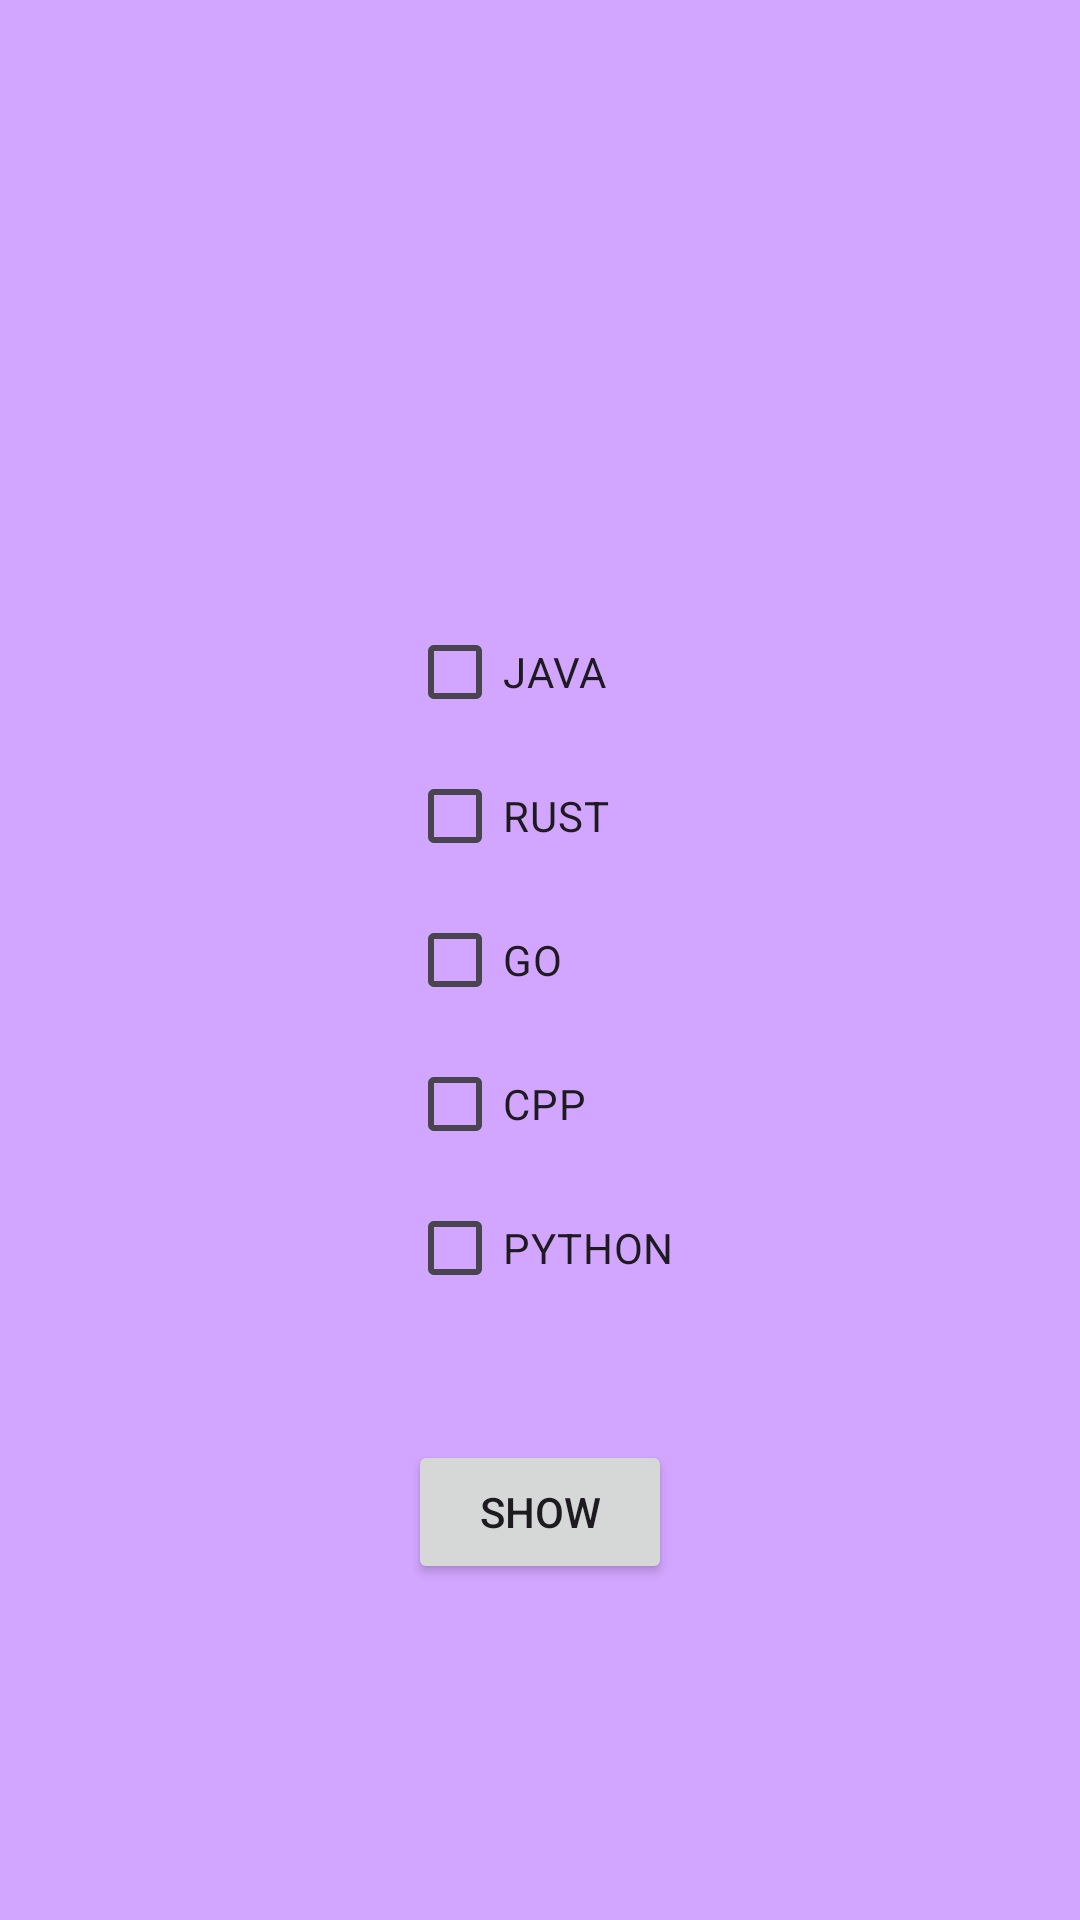

Here is an Android app screen rendered from its layout file. Give the layout XML and the strings, colors and styles it references.
<!-- AndroidManifest.xml: application theme Base.Theme.AndroidAssignments -->
<!-- res/layout/activity_languages_using_check_boxes.xml -->
<?xml version="1.0" encoding="utf-8"?>
<androidx.constraintlayout.widget.ConstraintLayout xmlns:android="http://schemas.android.com/apk/res/android"
    xmlns:app="http://schemas.android.com/apk/res-auto"
    xmlns:tools="http://schemas.android.com/tools"
    android:id="@+id/main"
    android:layout_width="match_parent"
    android:layout_height="match_parent"
    tools:context=".LanguagesUsingCheckBoxes"
    android:background="#D2A5FF">

    <LinearLayout
        android:id="@+id/linearLayout"
        android:layout_width="wrap_content"
        android:layout_height="wrap_content"
        android:background="@drawable/edittext_bg"
        android:orientation="vertical"
        android:padding="20dp"
        app:layout_constraintBottom_toBottomOf="parent"
        app:layout_constraintEnd_toEndOf="parent"
        app:layout_constraintStart_toStartOf="parent"
        app:layout_constraintTop_toTopOf="parent">

        <CheckBox
            android:id="@+id/checkBox"
            android:layout_width="wrap_content"
            android:layout_height="wrap_content"
            android:layout_weight="1"
            android:text="JAVA" />

        <CheckBox
            android:id="@+id/checkBox2"
            android:layout_width="wrap_content"
            android:layout_height="wrap_content"
            android:layout_weight="1"
            android:text="RUST" />

        <CheckBox
            android:id="@+id/checkBox3"
            android:layout_width="wrap_content"
            android:layout_height="wrap_content"
            android:layout_weight="1"
            android:text="GO" />

        <CheckBox
            android:id="@+id/checkBox4"
            android:layout_width="wrap_content"
            android:layout_height="wrap_content"
            android:layout_weight="1"
            android:text="CPP" />

        <CheckBox
            android:id="@+id/checkBox6"
            android:layout_width="wrap_content"
            android:layout_height="wrap_content"
            android:layout_weight="1"
            android:text="PYTHON" />
    </LinearLayout>

    <Button
        android:id="@+id/button7"
        android:layout_width="wrap_content"
        android:layout_height="wrap_content"
        android:text="Show"
        android:layout_marginTop="20dp"
        app:layout_constraintEnd_toEndOf="parent"
        app:layout_constraintStart_toStartOf="parent"
        app:layout_constraintTop_toBottomOf="@+id/linearLayout" />

    <TextView
        android:id="@+id/textView8"
        android:layout_width="wrap_content"
        android:layout_height="wrap_content"
        android:textColor="@color/vine"
        app:layout_constraintBottom_toBottomOf="parent"
        app:layout_constraintEnd_toEndOf="parent"
        app:layout_constraintStart_toStartOf="parent"
        app:layout_constraintTop_toBottomOf="@+id/button7" />
</androidx.constraintlayout.widget.ConstraintLayout>
<!-- resources referenced by this layout -->
<resources>
  <color name="vine">#6729A5</color>
  <style name="Base.Theme.AndroidAssignments" parent="Theme.Material3.Light.NoActionBar">
          
  
      </style>
</resources>
